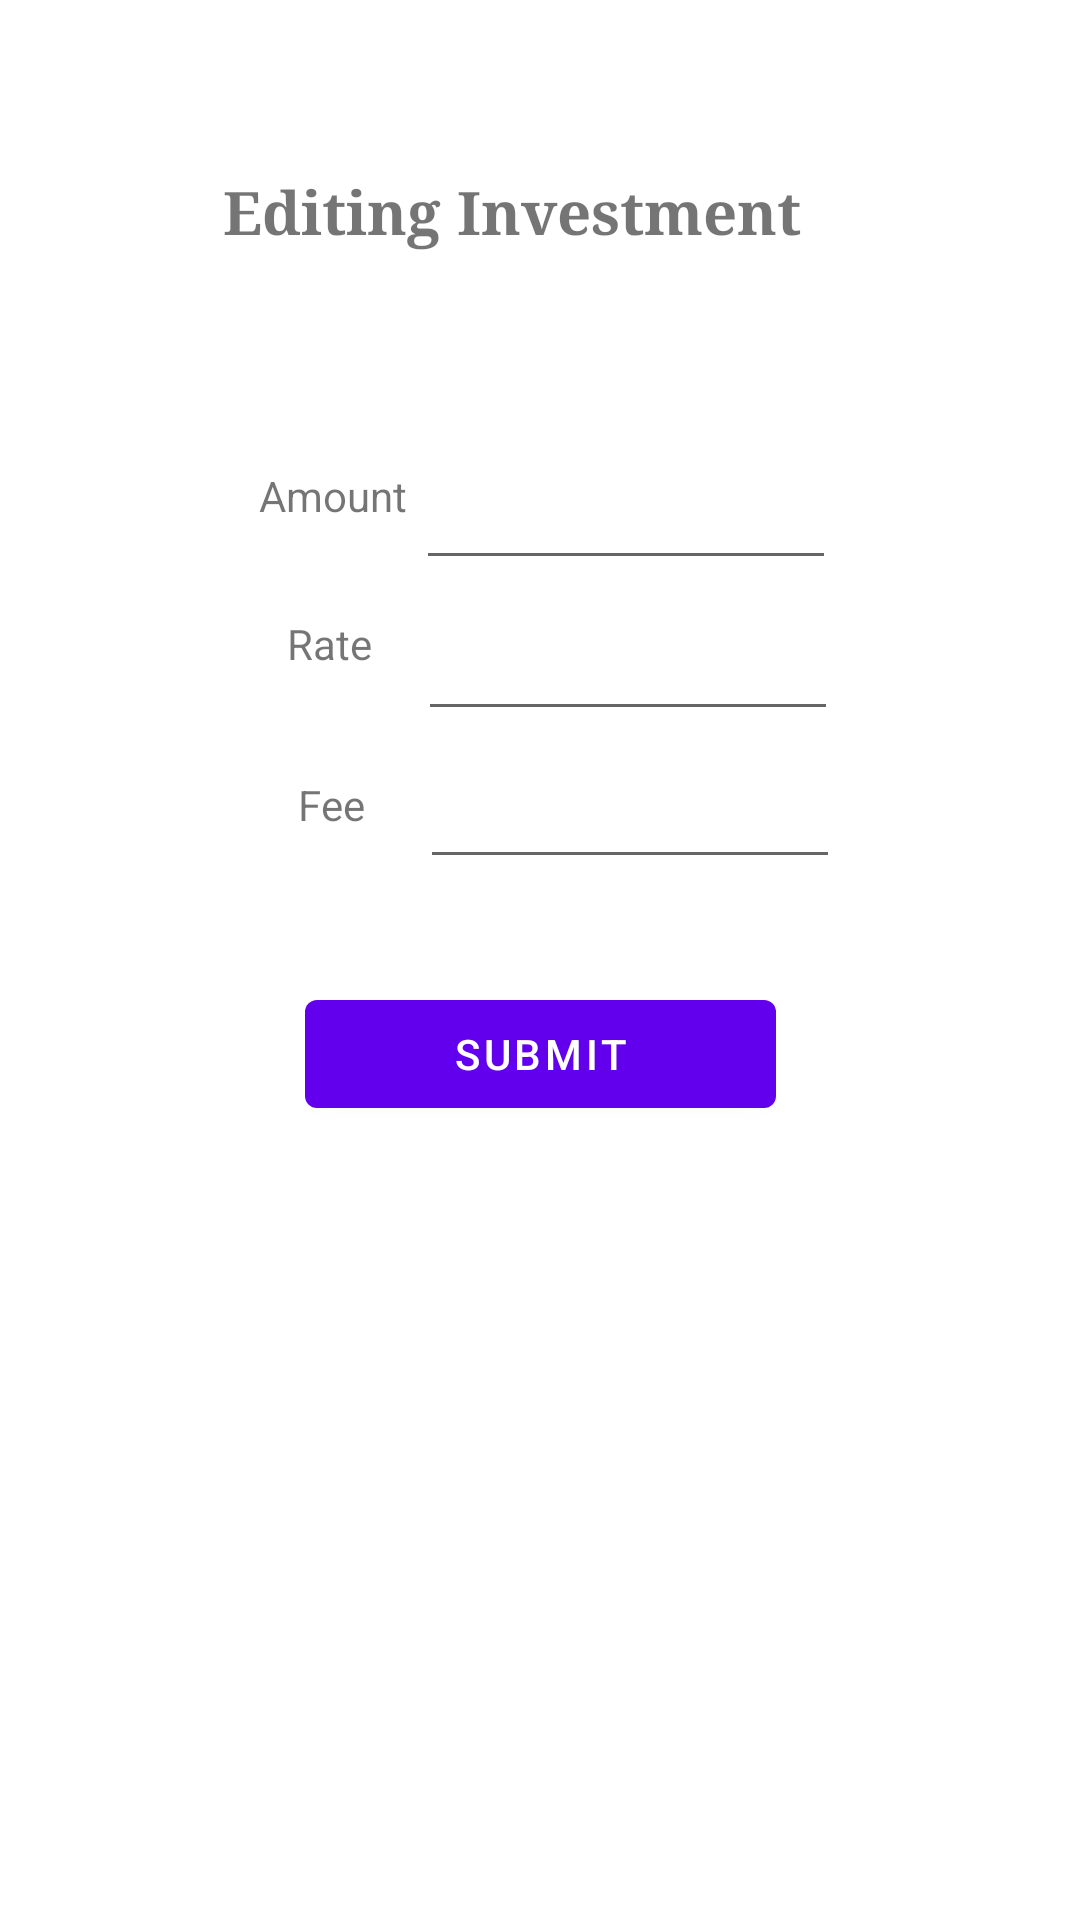

Produce the Android XML layout that renders to this screen, including the resource entries it uses.
<!-- AndroidManifest.xml: activity theme Theme.Portfolius.NoActionBar -->
<!-- res/layout/edit_investment.xml -->
<?xml version="1.0" encoding="utf-8"?>
<androidx.constraintlayout.widget.ConstraintLayout xmlns:android="http://schemas.android.com/apk/res/android"
    xmlns:app="http://schemas.android.com/apk/res-auto"
    xmlns:tools="http://schemas.android.com/tools"
    android:layout_width="match_parent"
    android:layout_height="match_parent">

    <EditText
        android:id="@+id/editTextEditAmountCurrency"
        android:layout_width="140dp"
        android:layout_height="46dp"
        android:ems="10"
        android:inputType="numberDecimal"
        app:layout_constraintBottom_toBottomOf="parent"
        app:layout_constraintEnd_toEndOf="parent"
        app:layout_constraintHorizontal_bias="0.63"
        app:layout_constraintStart_toStartOf="parent"
        app:layout_constraintTop_toTopOf="parent"
        app:layout_constraintVertical_bias="0.248" />

    <EditText
        android:id="@+id/editTextEditRateCurrency"
        android:layout_width="140dp"
        android:layout_height="45dp"
        android:ems="10"
        android:inputType="numberDecimal"
        app:layout_constraintBottom_toBottomOf="parent"
        app:layout_constraintEnd_toEndOf="parent"
        app:layout_constraintHorizontal_bias="0.633"
        app:layout_constraintStart_toStartOf="parent"
        app:layout_constraintTop_toTopOf="parent"
        app:layout_constraintVertical_bias="0.334" />

    <EditText
        android:id="@+id/editTextEditFeeCurrency"
        android:layout_width="140dp"
        android:layout_height="43dp"
        android:ems="10"
        android:inputType="numberDecimal"
        app:layout_constraintBottom_toBottomOf="parent"
        app:layout_constraintEnd_toEndOf="parent"
        app:layout_constraintHorizontal_bias="0.637"
        app:layout_constraintStart_toStartOf="parent"
        app:layout_constraintTop_toTopOf="parent"
        app:layout_constraintVertical_bias="0.419" />

    <Button
        android:id="@+id/buttonSubmitEditedInvestment"
        android:layout_width="157dp"
        android:layout_height="48dp"
        android:text="Submit"
        app:layout_constraintBottom_toBottomOf="parent"
        app:layout_constraintEnd_toEndOf="parent"
        app:layout_constraintStart_toStartOf="parent"
        app:layout_constraintTop_toTopOf="parent"
        app:layout_constraintVertical_bias="0.553" />

    <TextView
        android:id="@+id/textViewInvestmentEditAmountLabel"
        android:layout_width="82dp"
        android:layout_height="30dp"
        android:text="Amount"
        android:textAlignment="center"
        app:layout_constraintBottom_toBottomOf="parent"
        app:layout_constraintEnd_toEndOf="parent"
        app:layout_constraintHorizontal_bias="0.252"
        app:layout_constraintStart_toStartOf="parent"
        app:layout_constraintTop_toTopOf="parent"
        app:layout_constraintVertical_bias="0.255" />

    <TextView
        android:id="@+id/textViewInvestmentEditRateLabel"
        android:layout_width="85dp"
        android:layout_height="30dp"
        android:text="Rate"
        android:textAlignment="center"
        app:layout_constraintBottom_toBottomOf="parent"
        app:layout_constraintEnd_toEndOf="parent"
        app:layout_constraintHorizontal_bias="0.245"
        app:layout_constraintStart_toStartOf="parent"
        app:layout_constraintTop_toTopOf="parent"
        app:layout_constraintVertical_bias="0.336" />

    <TextView
        android:id="@+id/textViewInvestmentEditFeeLabel"
        android:layout_width="86dp"
        android:layout_height="23dp"
        android:text="Fee"
        android:textAlignment="center"
        app:layout_constraintBottom_toBottomOf="parent"
        app:layout_constraintEnd_toEndOf="parent"
        app:layout_constraintHorizontal_bias="0.246"
        app:layout_constraintStart_toStartOf="parent"
        app:layout_constraintTop_toTopOf="parent"
        app:layout_constraintVertical_bias="0.419" />

    <TextView
        android:id="@+id/textViewEditInvestmentCurrency"
        android:layout_width="158dp"
        android:layout_height="34dp"
        android:textAlignment="center"
        android:textSize="16sp"
        android:textStyle="bold|italic"
        app:layout_constraintBottom_toBottomOf="parent"
        app:layout_constraintEnd_toEndOf="parent"
        app:layout_constraintHorizontal_bias="0.442"
        app:layout_constraintStart_toStartOf="parent"
        app:layout_constraintTop_toTopOf="parent"
        app:layout_constraintVertical_bias="0.177" />

    <TextView
        android:id="@+id/textView2"
        android:layout_width="220dp"
        android:layout_height="32dp"
        android:fontFamily="serif"
        android:text="Editing Investment"
        android:textAlignment="center"
        android:textSize="20sp"
        android:textStyle="bold"
        app:layout_constraintBottom_toBottomOf="parent"
        app:layout_constraintEnd_toEndOf="parent"
        app:layout_constraintHorizontal_bias="0.434"
        app:layout_constraintStart_toStartOf="parent"
        app:layout_constraintTop_toTopOf="parent"
        app:layout_constraintVertical_bias="0.094" />
</androidx.constraintlayout.widget.ConstraintLayout>
<!-- resources referenced by this layout -->
<resources>
  <style name="Theme.Portfolius.NoActionBar">
          <item name="windowActionBar">false</item>
          <item name="windowNoTitle">true</item>
      </style>
</resources>
